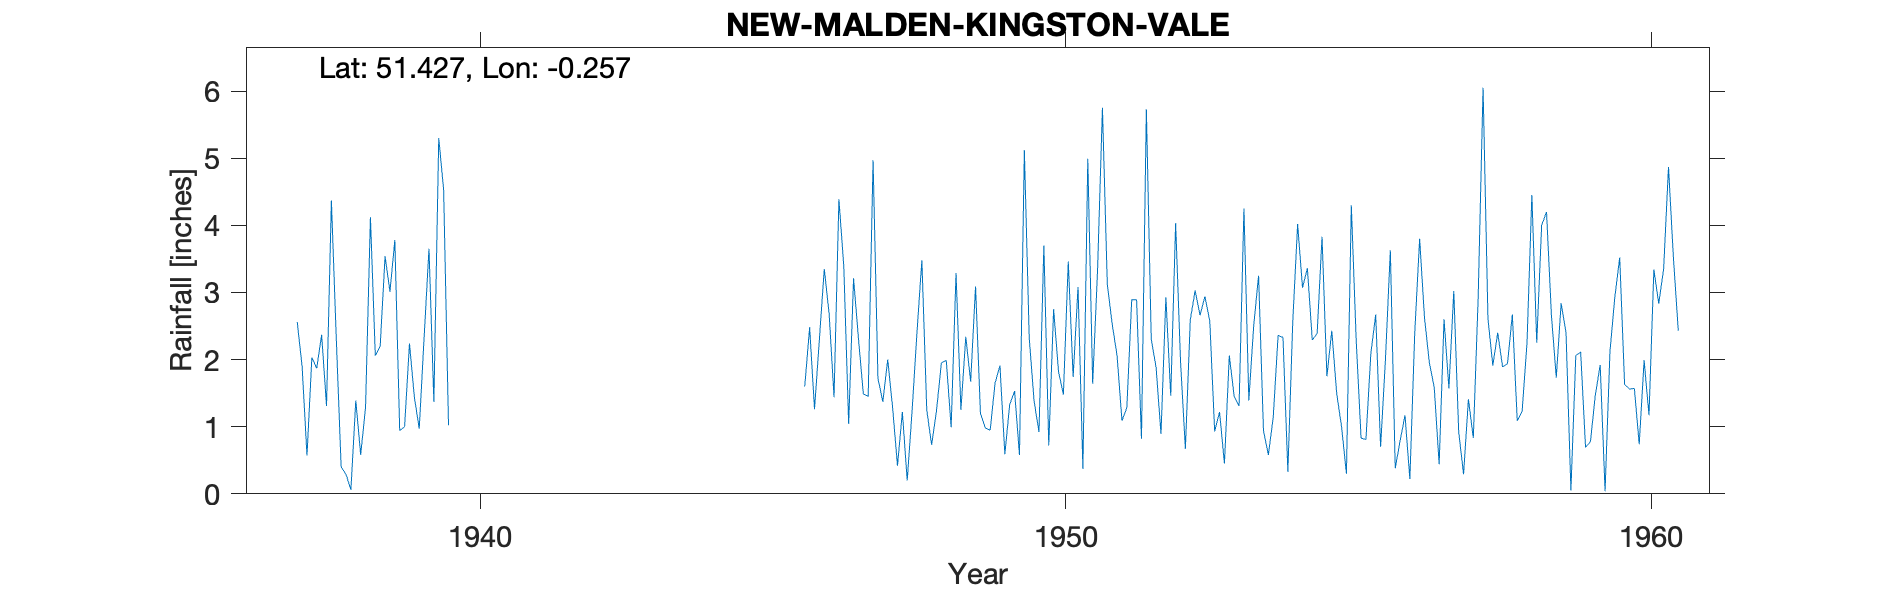

The file beside this chart, header and first rows:
NEW-MALDEN-KINGSTON-VALE, , , , , , , , , , , , , , , , , , , , , , , 
Grid ref, TQ212712, Long, -0.257, Lat, 51.43, Elevation, 47, ft, , , , , , , , , , , , , , , 
Station no, 160/9, , , , , , , , , , , , , , , , , , , , , , 
, 1931, 1932, 1933, 1934, 1935, 1936, 1937, 1938, 1939, 1940, 1941, 1942, 1943, 1944, 1945, 1946, 1947, 1948, 1949, 1950, 1951, 1952, 1953
January, , , , , , , , 2.32, 3.78, , , , , , , 1.6, 1.49, 3.48, 1.2, 0.92, 3.33, 1.88, 0.93
February, , , , , , , , 0.4, 0.94, , , , , , , 2.48, 1.45, 1.25, 0.98, 3.7, 5.75, 0.89, 1.22
March, , , , , , , , 0.29, 1, , , , , , , 1.26, 4.97, 0.73, 0.95, 0.72, 3.12, 2.93, 0.45
April, , , , , , , , 0.06, 2.24, , , , , , , 2.3, 1.72, 1.24, 1.65, 2.75, 2.53, 1.46, 2.06
May, , , , , , , 2.56, 1.39, 1.44, , , , , , , 3.35, 1.37, 1.95, 1.91, 1.82, 2.06, 4.03, 1.45
June, , , , , , , 1.9, 0.58, 0.97, , , , , , , 2.68, 2, 1.99, 0.59, 1.48, 1.09, 1.98, 1.31
July, , , , , , , 0.57, 1.29, 2.33, , , , , , , 1.44, 1.29, 0.99, 1.33, 3.46, 1.28, 0.67, 4.25
August, , , , , , , 2.03, 4.12, 3.65, , , , , , , 4.39, 0.42, 3.29, 1.53, 1.74, 2.89, 2.59, 1.39
September, , , , , , , 1.87, 2.06, 1.37, , , , , , , 3.39, 1.22, 1.25, 0.58, 3.08, 2.89, 3.03, 2.51
October, , , , , , , 2.37, 2.2, 5.3, , , , , , , 1.04, 0.2, 2.34, 5.12, 0.37, 0.82, 2.66, 3.25
November, , , , , , , 1.31, 3.54, 4.53, , , , , , , 3.21, 1.24, 1.67, 2.32, 4.99, 5.73, 2.94, 0.94
December, , , , , , , 4.37, 3.01, 1.02, , , , , , , 2.32, 2.41, 3.09, 1.38, 1.64, 2.31, 2.57, 0.58
Total, , , , , , , , 21.26, 28.57, , , , , , , 29.46, 19.78, 23.27, 19.54, 26.67, 33.8, 27.63, 20.34
Borough Council site at given distances …, , , , , , , , , , , , , , , , , , , , , , , 
1938 Dec 6 Inspection Exposure very good, , , , , , , , , , , , , , , , , , , , , , , 
1940 July Record temporarily discontinue…, , , , , , , , , , , , , , , , , , , , , , , 
1954 Oct 27 Inspection Site overgrown wi…, , , , , , , , , , , , , , , , , , , , , , , 
Post 1960 known as Kingston Vale SRC_ID …, , , , , , , , , , , , , , , , , , , , , , , 
1946-1964, , , , , , , , , , , , , , , , , , , , , , , 
